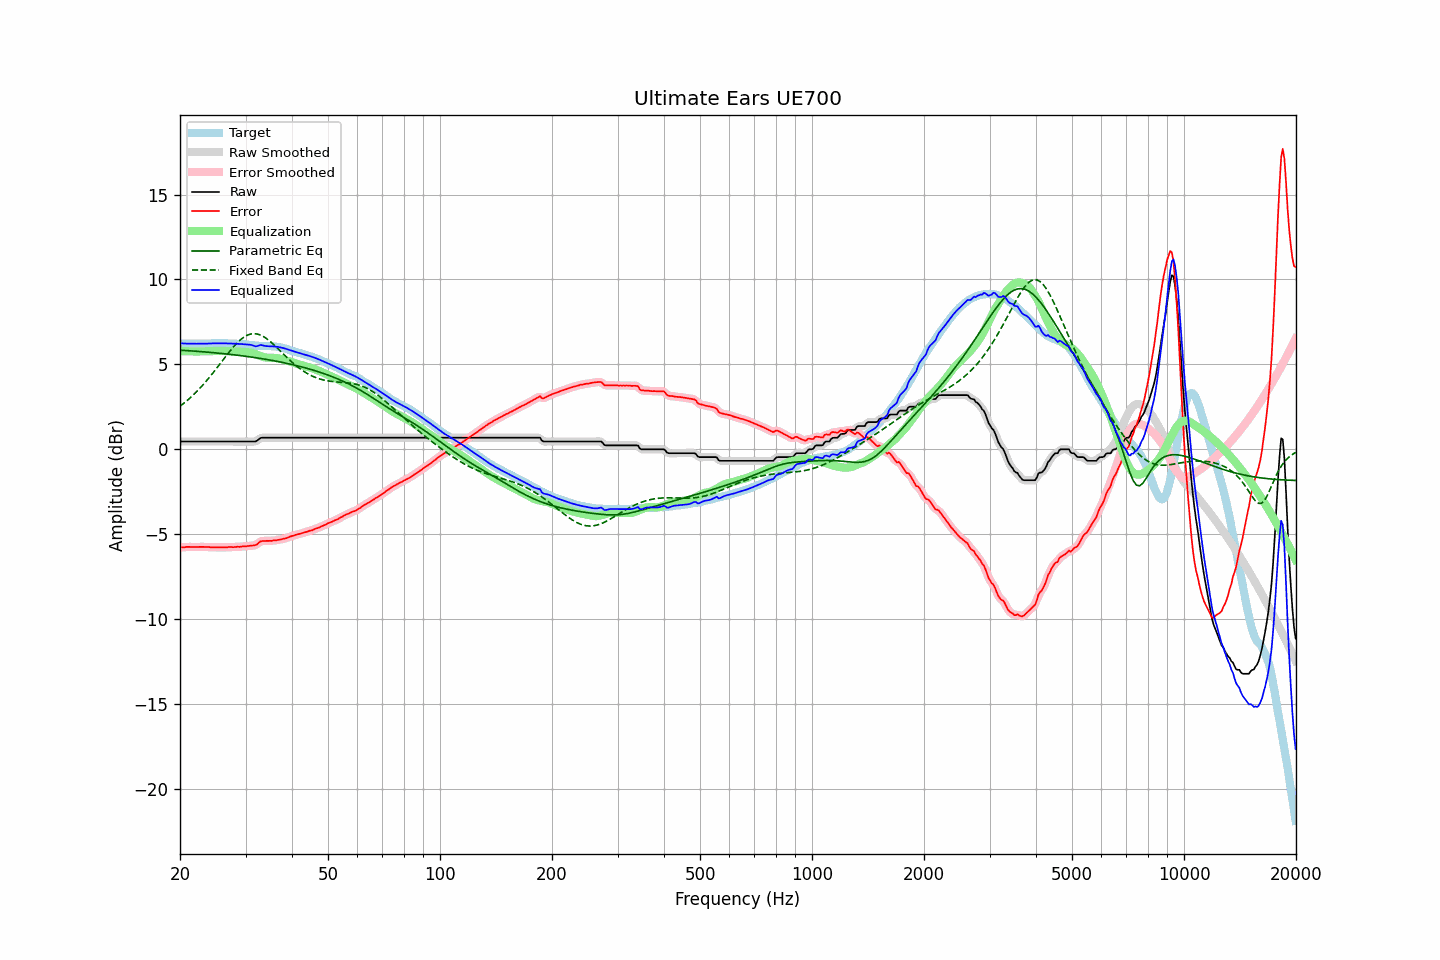

The table this chart was drawn from, first rows:
frequency, raw, error, smoothed, error_smoothed, equalization, parametric_eq, fixed_band_eq, equalized_raw, equalized_smoothed, target
20.00, 0.45, -5.79, 0.45, -5.79, 5.78, 5.83, 2.53, 6.24, 6.24, 6.24
20.20, 0.45, -5.78, 0.45, -5.78, 5.78, 5.83, 2.60, 6.23, 6.23, 6.23
20.40, 0.45, -5.78, 0.45, -5.77, 5.77, 5.82, 2.67, 6.23, 6.23, 6.23
20.61, 0.45, -5.78, 0.45, -5.77, 5.77, 5.82, 2.75, 6.22, 6.22, 6.23
20.81, 0.45, -5.76, 0.45, -5.76, 5.77, 5.81, 2.83, 6.22, 6.22, 6.21
21.02, 0.45, -5.76, 0.45, -5.76, 5.76, 5.80, 2.91, 6.22, 6.22, 6.21
21.23, 0.45, -5.76, 0.45, -5.76, 5.76, 5.80, 3.00, 6.21, 6.21, 6.21
21.44, 0.45, -5.77, 0.45, -5.76, 5.76, 5.79, 3.08, 6.21, 6.21, 6.22
21.66, 0.45, -5.76, 0.45, -5.76, 5.76, 5.78, 3.17, 6.21, 6.21, 6.21
21.87, 0.45, -5.77, 0.45, -5.76, 5.76, 5.78, 3.26, 6.21, 6.21, 6.22
22.09, 0.45, -5.76, 0.45, -5.76, 5.76, 5.77, 3.36, 6.21, 6.21, 6.21
22.31, 0.45, -5.77, 0.45, -5.76, 5.76, 5.76, 3.45, 6.21, 6.21, 6.22
22.54, 0.45, -5.76, 0.45, -5.76, 5.76, 5.76, 3.55, 6.21, 6.21, 6.21
22.76, 0.45, -5.76, 0.45, -5.76, 5.76, 5.75, 3.65, 6.21, 6.21, 6.21
22.99, 0.45, -5.76, 0.45, -5.76, 5.76, 5.74, 3.76, 6.21, 6.21, 6.21
23.22, 0.45, -5.76, 0.45, -5.76, 5.76, 5.73, 3.86, 6.21, 6.21, 6.21
23.45, 0.45, -5.77, 0.45, -5.76, 5.76, 5.72, 3.97, 6.22, 6.22, 6.22
23.69, 0.45, -5.77, 0.45, -5.76, 5.77, 5.72, 4.08, 6.22, 6.22, 6.22
23.92, 0.45, -5.77, 0.45, -5.77, 5.77, 5.71, 4.20, 6.22, 6.22, 6.22
24.16, 0.45, -5.78, 0.45, -5.78, 5.77, 5.70, 4.31, 6.23, 6.23, 6.23
24.40, 0.45, -5.79, 0.45, -5.78, 5.78, 5.69, 4.43, 6.23, 6.23, 6.24
24.65, 0.45, -5.79, 0.45, -5.78, 5.78, 5.68, 4.55, 6.23, 6.23, 6.24
24.89, 0.45, -5.79, 0.45, -5.78, 5.78, 5.67, 4.67, 6.24, 6.24, 6.24
25.14, 0.45, -5.78, 0.45, -5.78, 5.78, 5.66, 4.79, 6.24, 6.24, 6.23
25.39, 0.45, -5.79, 0.45, -5.78, 5.79, 5.66, 4.91, 6.24, 6.24, 6.24
25.65, 0.45, -5.79, 0.45, -5.78, 5.78, 5.65, 5.04, 6.24, 6.24, 6.24
25.91, 0.45, -5.78, 0.45, -5.78, 5.78, 5.64, 5.16, 6.24, 6.24, 6.23
26.16, 0.45, -5.79, 0.45, -5.78, 5.78, 5.63, 5.29, 6.23, 6.23, 6.24
26.43, 0.45, -5.79, 0.45, -5.78, 5.78, 5.62, 5.41, 6.23, 6.23, 6.24
26.69, 0.45, -5.79, 0.45, -5.78, 5.78, 5.61, 5.53, 6.23, 6.23, 6.24
26.96, 0.45, -5.77, 0.45, -5.77, 5.78, 5.60, 5.65, 6.23, 6.23, 6.22
27.23, 0.45, -5.77, 0.45, -5.77, 5.77, 5.59, 5.77, 6.23, 6.23, 6.22
27.50, 0.45, -5.77, 0.45, -5.77, 5.77, 5.58, 5.89, 6.22, 6.22, 6.22
27.77, 0.45, -5.78, 0.45, -5.77, 5.77, 5.56, 6.00, 6.22, 6.22, 6.23
28.05, 0.45, -5.77, 0.45, -5.76, 5.76, 5.55, 6.10, 6.22, 6.22, 6.22
28.33, 0.45, -5.76, 0.45, -5.76, 5.76, 5.54, 6.21, 6.21, 6.21, 6.21
28.62, 0.45, -5.75, 0.45, -5.75, 5.75, 5.53, 6.30, 6.21, 6.21, 6.20
28.90, 0.45, -5.76, 0.45, -5.75, 5.75, 5.52, 6.39, 6.20, 6.20, 6.21
29.19, 0.45, -5.75, 0.45, -5.74, 5.74, 5.51, 6.48, 6.20, 6.20, 6.20
29.48, 0.45, -5.73, 0.45, -5.74, 5.73, 5.50, 6.55, 6.19, 6.19, 6.18
29.78, 0.45, -5.73, 0.45, -5.73, 5.73, 5.48, 6.62, 6.18, 6.18, 6.18
30.08, 0.45, -5.73, 0.45, -5.72, 5.72, 5.47, 6.67, 6.18, 6.18, 6.18
30.38, 0.45, -5.71, 0.45, -5.71, 5.72, 5.46, 6.72, 6.17, 6.17, 6.16
30.68, 0.45, -5.70, 0.45, -5.70, 5.71, 5.44, 6.75, 6.16, 6.16, 6.15
30.99, 0.45, -5.69, 0.45, -5.69, 5.69, 5.43, 6.78, 6.15, 6.15, 6.14
31.30, 0.45, -5.68, 0.45, -5.68, 5.67, 5.42, 6.80, 6.12, 6.12, 6.13
31.61, 0.45, -5.67, 0.45, -5.67, 5.64, 5.40, 6.81, 6.09, 6.09, 6.12
31.93, 0.45, -5.65, 0.47, -5.64, 5.60, 5.39, 6.80, 6.06, 6.07, 6.10
32.24, 0.50, -5.60, 0.52, -5.58, 5.56, 5.38, 6.79, 6.07, 6.08, 6.11
32.57, 0.58, -5.51, 0.58, -5.52, 5.52, 5.36, 6.76, 6.11, 6.10, 6.09
32.89, 0.65, -5.44, 0.64, -5.45, 5.49, 5.35, 6.73, 6.14, 6.13, 6.09
33.22, 0.67, -5.42, 0.67, -5.42, 5.45, 5.33, 6.68, 6.13, 6.13, 6.09
33.55, 0.67, -5.41, 0.68, -5.40, 5.43, 5.32, 6.63, 6.10, 6.11, 6.08
33.89, 0.67, -5.42, 0.68, -5.41, 5.41, 5.30, 6.57, 6.08, 6.08, 6.09
34.23, 0.67, -5.40, 0.67, -5.40, 5.39, 5.28, 6.51, 6.07, 6.07, 6.07
34.57, 0.67, -5.41, 0.67, -5.40, 5.39, 5.27, 6.43, 6.06, 6.06, 6.08
34.92, 0.67, -5.40, 0.67, -5.40, 5.39, 5.25, 6.36, 6.06, 6.06, 6.07
35.27, 0.67, -5.41, 0.67, -5.39, 5.39, 5.23, 6.27, 6.06, 6.06, 6.08
35.62, 0.67, -5.38, 0.67, -5.39, 5.38, 5.22, 6.19, 6.06, 6.06, 6.05
35.97, 0.67, -5.38, 0.67, -5.38, 5.37, 5.20, 6.10, 6.05, 6.05, 6.05
... 635 more rows
